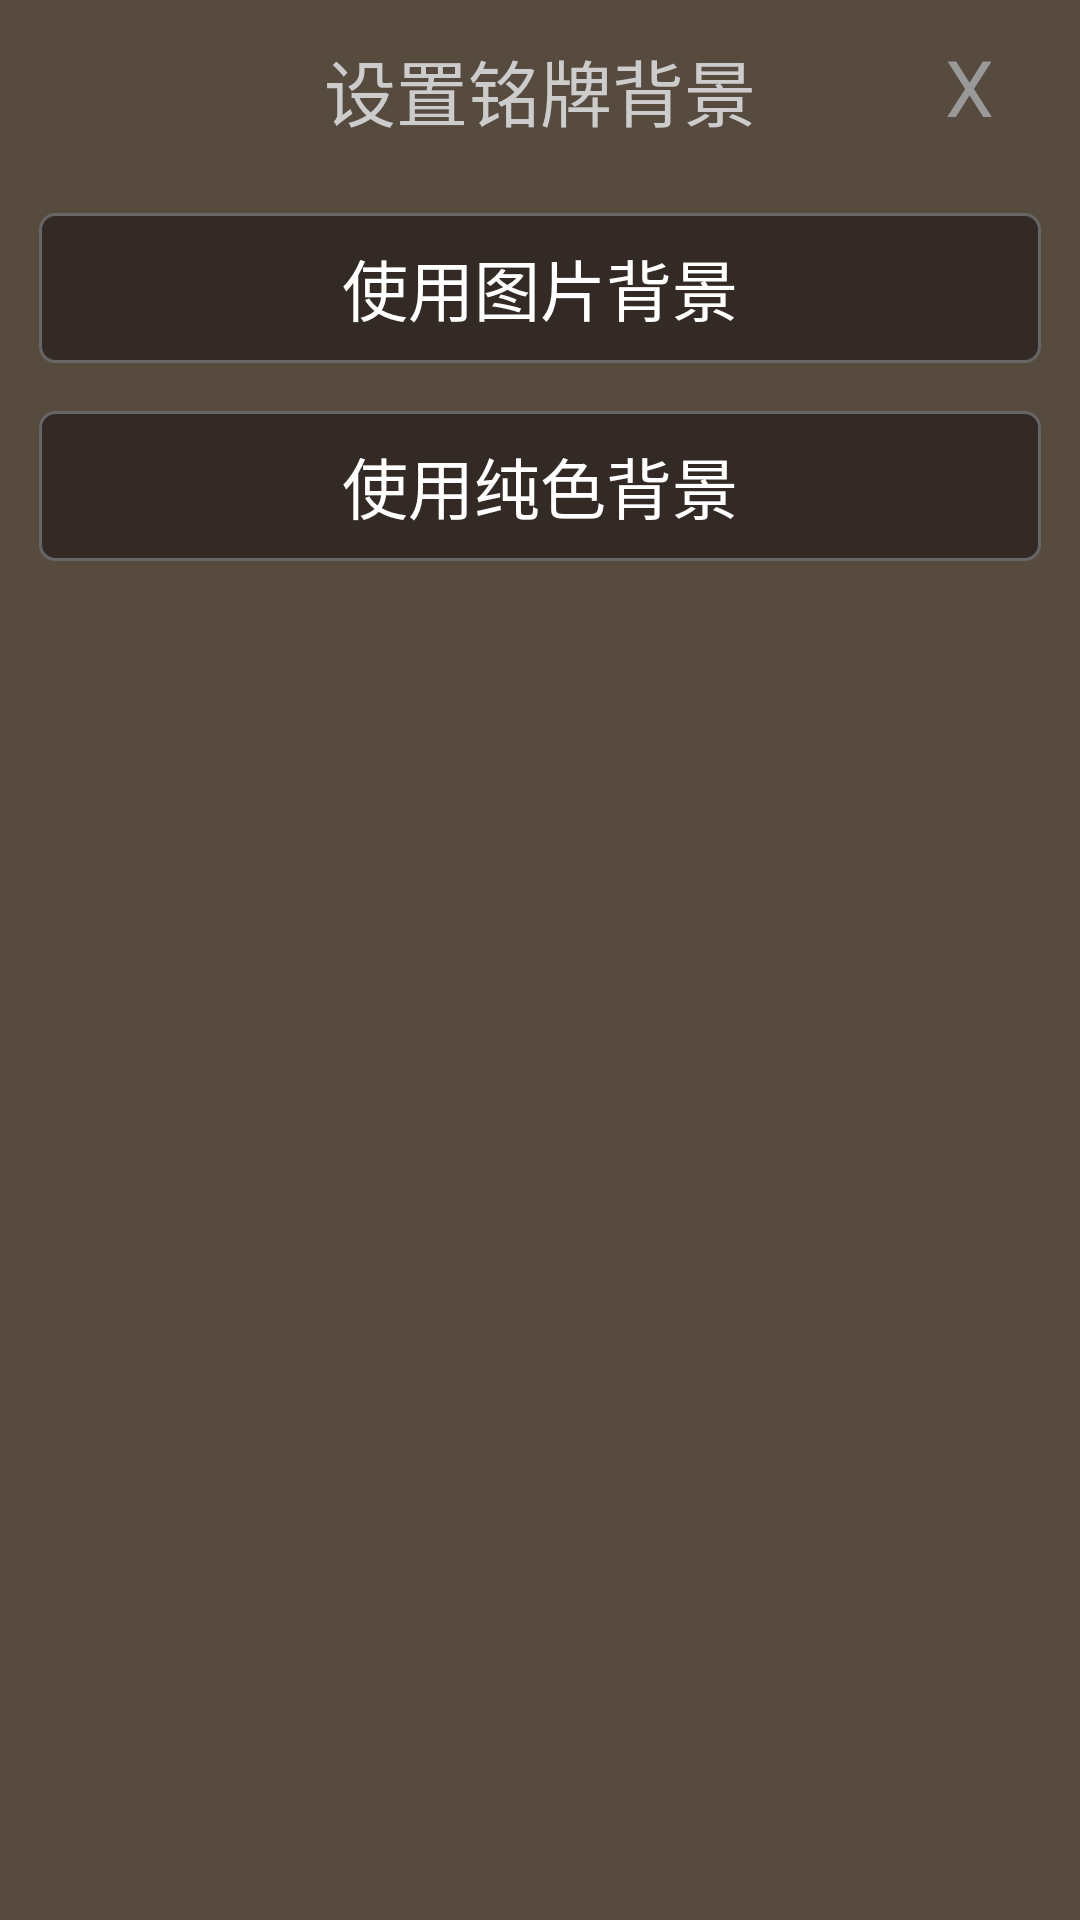

The Android layout XML behind this screen, and the referenced resources:
<!-- AndroidManifest.xml: application theme AppTheme -->
<!-- res/layout/pop_bg_style_choice.xml -->
<?xml version="1.0" encoding="utf-8"?>
<LinearLayout xmlns:android="http://schemas.android.com/apk/res/android"
    android:orientation="vertical"
    android:layout_width="366dp"
    android:layout_height="210dp"
    android:padding="5dp"
    android:background="#574B3F">

    <RelativeLayout
        android:layout_width="match_parent"
        android:layout_height="50dp"
        android:layout_marginBottom="8dp">

        <TextView
            android:layout_width="match_parent"
            android:layout_height="match_parent"
            android:text="设置铭牌背景"
            android:textSize="24sp"
            android:textColor="#CCCCCC"
            android:gravity="center"/>

        <Button
            android:id="@+id/edit_pop_bg_style_exit_btn"
            android:layout_width="wrap_content"
            android:layout_height="wrap_content"
            android:layout_alignParentRight="true"
            android:text="X"
            android:textSize="26sp"
            android:textColor="#999999"
            android:background="#00FFFFFF"/>
    </RelativeLayout>


    <Button
        android:id="@+id/edit_pop_bg_style_img_btn"
        style="@style/edit_bg_pop_button"
        android:layout_width="match_parent"
        android:layout_height="50dp"
        android:text="使用图片背景"/>

    <Button
        android:id="@+id/edit_pop_bg_style_color_btn"
        style="@style/edit_bg_pop_button"
        android:layout_width="match_parent"
        android:layout_height="50dp"
        android:text="使用纯色背景"/>
</LinearLayout>
<!-- resources referenced by this layout -->
<resources>
  <style name="edit_bg_pop_button" parent="edit_info_button">
          <item name="android:layout_height">50dp</item>
          <item name="android:layout_margin">8dp</item>
          <item name="android:textColor">#FFFFFF</item>
      </style>
  <style name="AppTheme" parent="android:Theme.Holo.Light.NoActionBar">
          
      </style>
  <style name="edit_info_button" parent="button">
          <item name="android:layout_height">42dp</item>
          <item name="android:textColor">#CCCCCC</item>
          <item name="android:textSize">22sp</item>
          <item name="android:gravity">center</item>
          <item name="android:background">@drawable/btn_edit_info</item>
          <item name="android:paddingLeft">15dp</item>
          <item name="android:paddingRight">15dp</item>
      </style>
  <style name="button">
          <item name="android:layout_width">wrap_content</item>
          <item name="android:layout_height">wrap_content</item>
      </style>
  <!-- drawable btn_edit_info (drawable) -->
  <?xml version="1.0" encoding="utf-8"?>
  <selector xmlns:android="http://schemas.android.com/apk/res/android">
      <item android:state_pressed="true">
          <shape android:shape="rectangle" >
              <solid android:color="#FF332a25" />
              <stroke android:width="2sp" android:color="#666666" />
              <corners android:radius="5dp" />
          </shape>
      </item>
      <item>
          <shape android:shape="rectangle"  >
              <solid android:color="#FF332a25" />
              <stroke android:width="1sp" android:color="#666666" />
              <corners android:radius="5dp" />
          </shape>
      </item>
  </selector>
</resources>
